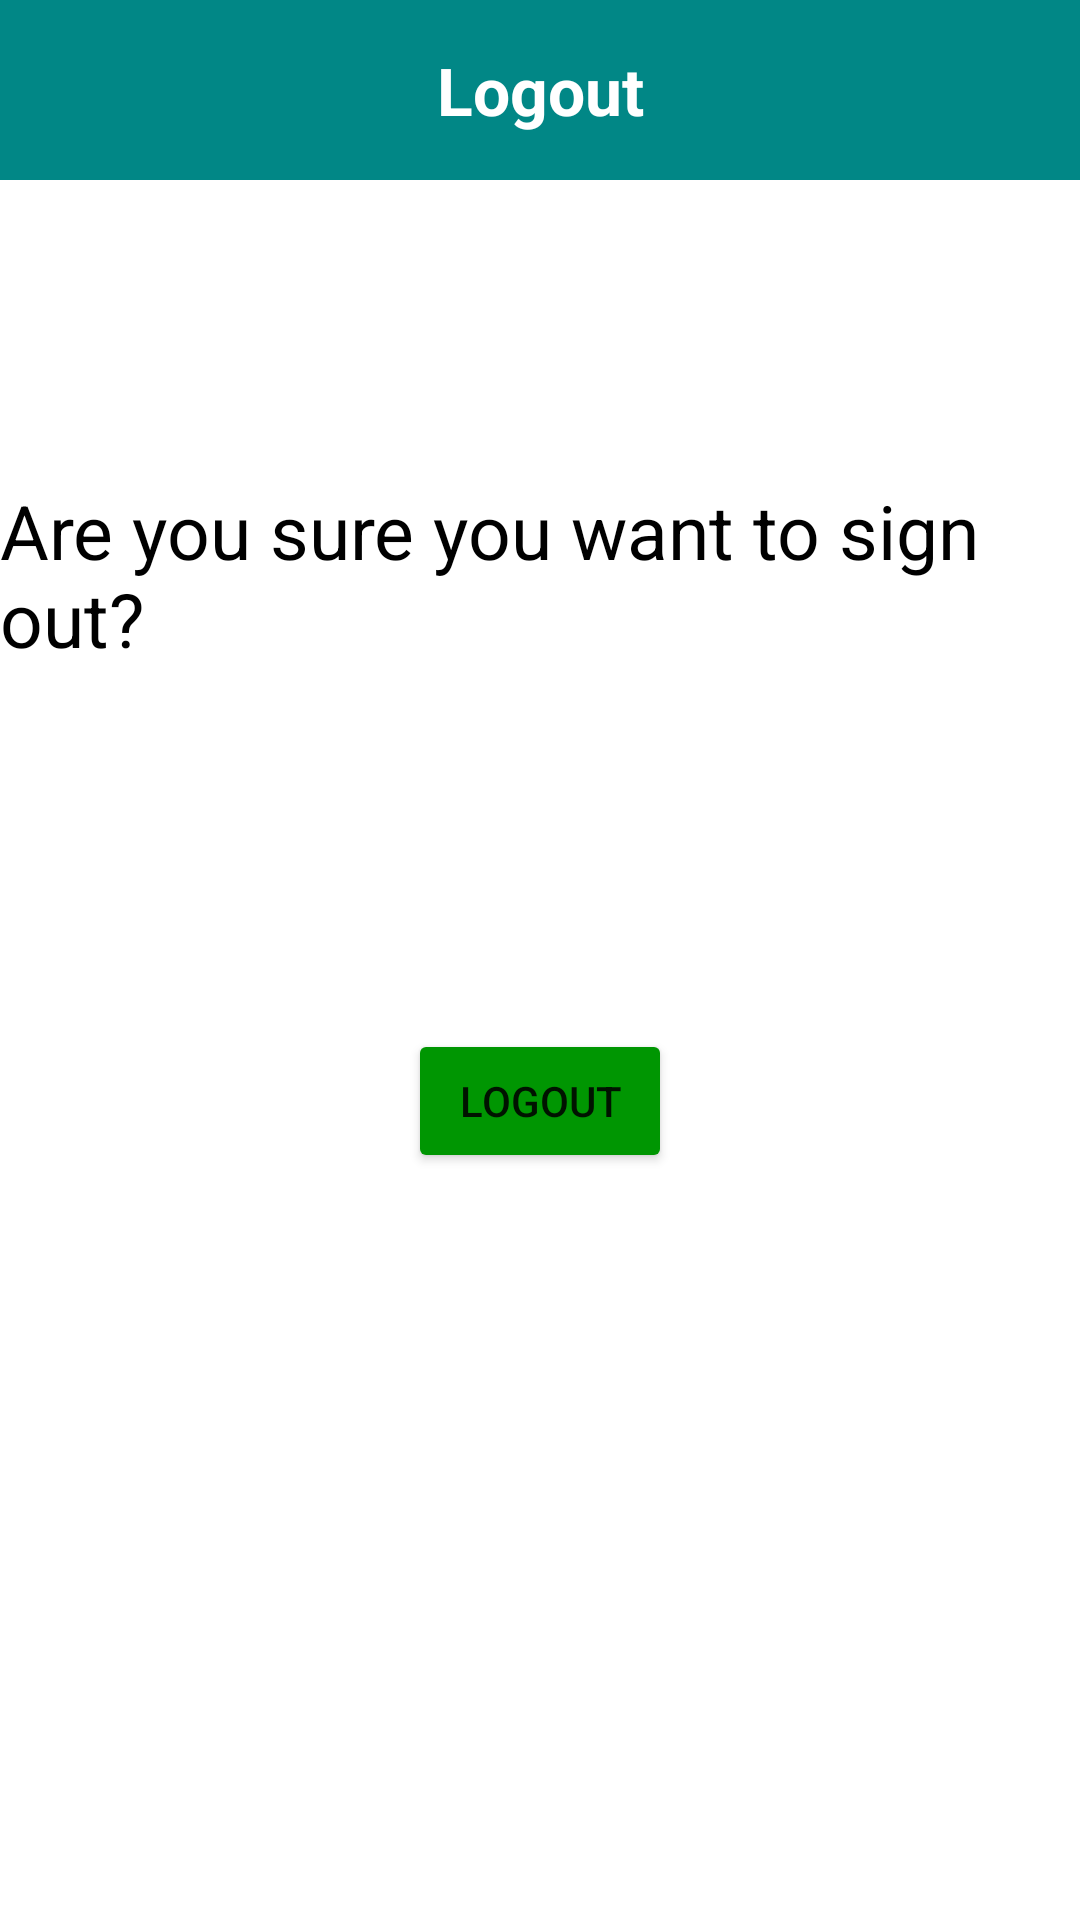

This screen was rendered from an Android layout file. Write that file and the resources it references.
<!-- AndroidManifest.xml: application theme Theme.BookStore_app -->
<!-- res/layout/fragment_logout.xml -->
<?xml version="1.0" encoding="utf-8"?>
<LinearLayout xmlns:android="http://schemas.android.com/apk/res/android"
    android:layout_width="match_parent"
    android:layout_height="match_parent"
    android:orientation="vertical">

    <LinearLayout
        android:layout_width="match_parent"
        android:layout_height="60dp"
        android:background="@color/teal_700"
        android:orientation="vertical">

        <TextView
            android:layout_width="match_parent"
            android:layout_height="match_parent"
            android:gravity="center"
            android:text="Logout"
            android:textColor="@color/white"
            android:textSize="22dp"
            android:textStyle="bold" />
    </LinearLayout>
    
    <TextView
        android:id="@+id/text_view"
        android:layout_width="wrap_content"
        android:layout_height="wrap_content"
        android:layout_centerHorizontal="true"
        android:layout_marginTop="100dp"
        android:layout_gravity="center"
        android:textColor="@color/black"
        android:text="Are you sure you want to sign out?"
        android:textSize="25sp" />

    <ImageView
        android:layout_width="100dp"
        android:layout_height="100dp"
        android:layout_gravity="center"
        android:src="@drawable/logout" />
    
    <Button
        android:id="@+id/btnLogout"
        android:backgroundTint="#009602"
        android:layout_width="wrap_content"
        android:layout_height="wrap_content"
        android:layout_gravity="center"
        android:layout_marginTop="20dp"
        android:layout_below="@id/text_view"
        android:layout_centerHorizontal="true"
        android:text="Logout" />

</LinearLayout>
<!-- resources referenced by this layout -->
<resources>
  <color name="black">#FF000000</color>
  <color name="teal_700">#FF018786</color>
  <color name="white">#FFFFFFFF</color>
  <style name="Theme.BookStore_app" parent="Theme.MaterialComponents.DayNight.NoActionBar">
          
          <item name="colorPrimary">@color/purple_500</item>
          <item name="colorPrimaryVariant">@color/purple_700</item>
          <item name="colorOnPrimary">@color/white</item>
          
          <item name="colorSecondary">@color/teal_200</item>
          <item name="colorSecondaryVariant">@color/teal_700</item>
          <item name="colorOnSecondary">@color/black</item>
          
          <item name="android:statusBarColor">?attr/colorPrimaryVariant</item>
          
      </style>
  <color name="purple_500">#FF6200EE</color>
  <color name="purple_700">#FF3700B3</color>
  <color name="teal_200">#FF03DAC5</color>
</resources>
